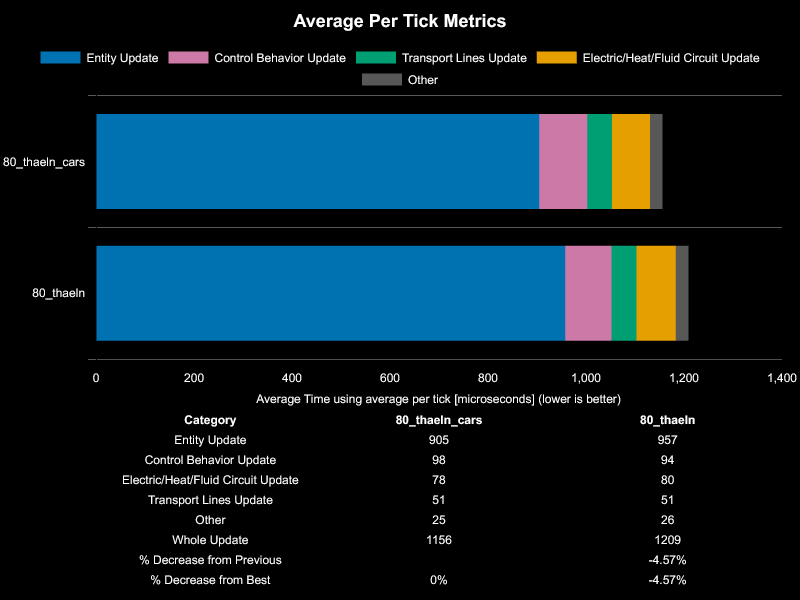

The data file committed next to this chart (first rows):
Save File, Entity Update, Control Behavior Update, Electric/Heat/Fluid Circuit Update, Transport Lines Update, Other, Whole Update, % Decrease from Previous, % Decrease from Best
80_thaeln_cars, 905, 98, 78, 51, 25, 1156, , 0%
80_thaeln, 957, 94, 80, 51, 26, 1209, -4.57%, -4.57%
